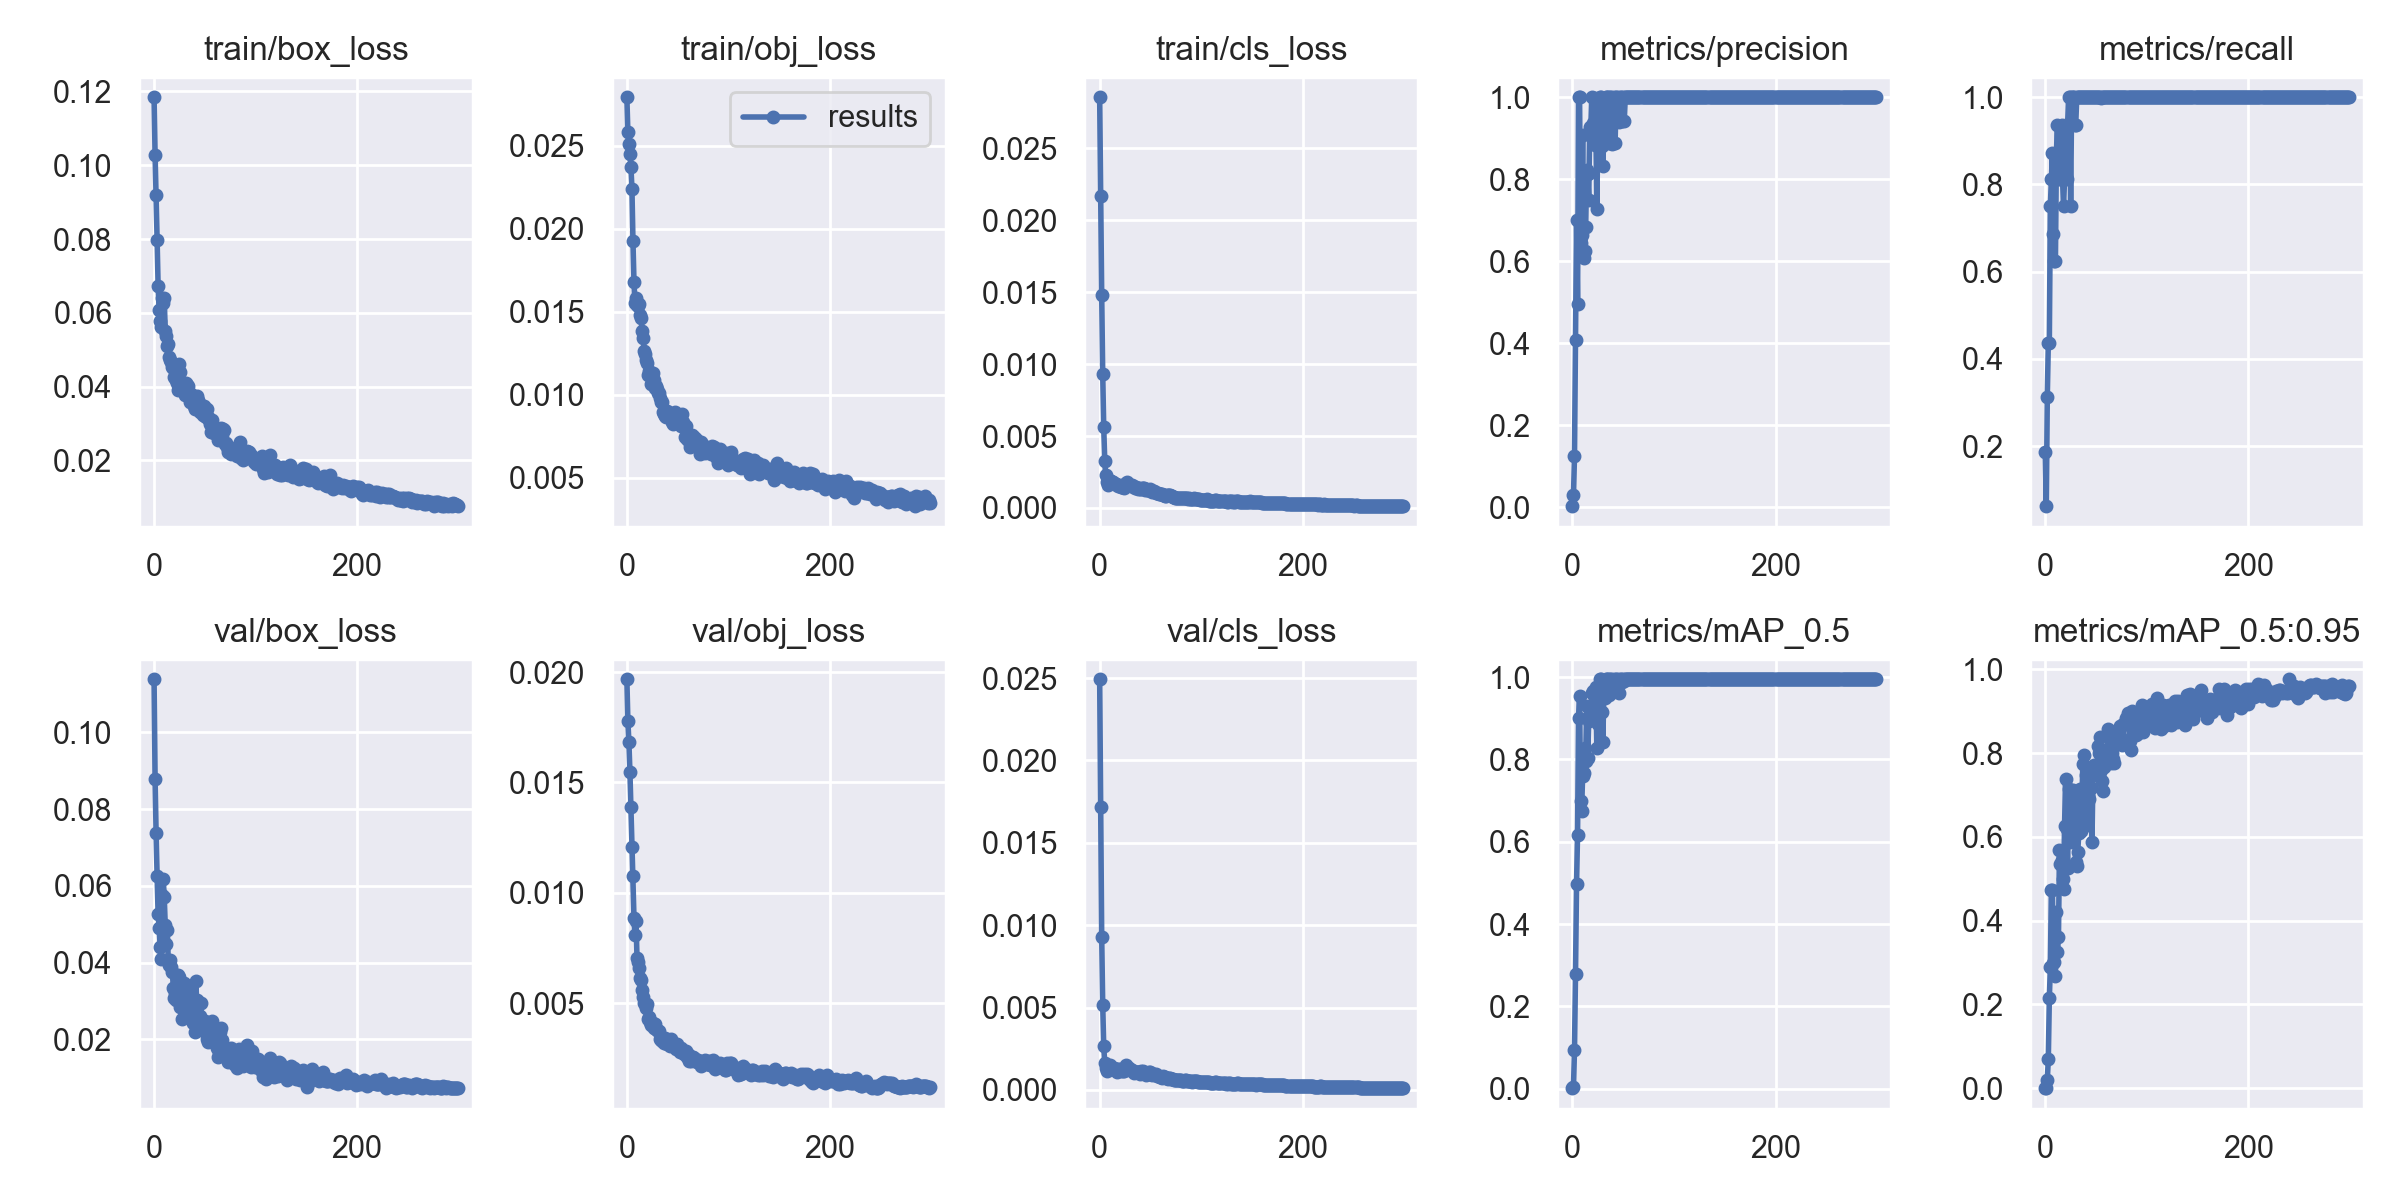

The table this chart was drawn from, first rows:
epoch, train/box_loss, train/obj_loss, train/cls_loss, metrics/precision, metrics/recall, metrics/mAP_0.5, metrics/mAP_0.5:0.95, val/box_loss, val/obj_loss, val/cls_loss, x/lr0, x/lr1, x/lr2
0, 0.1184, 0.02791, 0.02855, 0.002475, 0.1875, 0.001116, 0.0001646, 0.1138, 0.01968, 0.02493, 0.00019, 0.00019, 0.09829
1, 0.1029, 0.02579, 0.02171, 0.02874, 0.0625, 0.004413, 0.001628, 0.08794, 0.01778, 0.01719, 0.0003887, 0.0003887, 0.09649
2, 0.09188, 0.02508, 0.01481, 0.1254, 0.3125, 0.09435, 0.0197, 0.07367, 0.01684, 0.009298, 0.0005861, 0.0005861, 0.09469
3, 0.07974, 0.0245, 0.009333, 0.4091, 0.4375, 0.2795, 0.06871, 0.06245, 0.0155, 0.005171, 0.0007822, 0.0007822, 0.09288
4, 0.06715, 0.02373, 0.005604, 0.6995, 0.4365, 0.4968, 0.2144, 0.05256, 0.01388, 0.002644, 0.0009769, 0.0009769, 0.09108
5, 0.06086, 0.0224, 0.003284, 0.4945, 0.75, 0.6173, 0.2882, 0.04914, 0.0121, 0.001628, 0.00117, 0.00117, 0.08927
6, 0.0579, 0.01925, 0.002276, 1, 0.812, 0.9004, 0.474, 0.04408, 0.01077, 0.001318, 0.001362, 0.001362, 0.08746
7, 0.05624, 0.01682, 0.001802, 1, 0.8728, 0.9543, 0.4737, 0.04088, 0.008872, 0.00117, 0.001553, 0.001553, 0.08565
8, 0.06405, 0.01552, 0.0016, 0.6447, 0.6875, 0.6982, 0.2988, 0.05767, 0.008086, 0.001465, 0.001743, 0.001743, 0.08384
9, 0.06255, 0.01582, 0.001915, 0.6643, 0.625, 0.6757, 0.3018, 0.06187, 0.008724, 0.001463, 0.001931, 0.001931, 0.08203
10, 0.06394, 0.01541, 0.001891, 0.9073, 0.625, 0.7601, 0.2691, 0.05722, 0.00703, 0.001498, 0.002118, 0.002118, 0.08022
11, 0.05518, 0.01531, 0.001866, 0.6082, 0.8733, 0.767, 0.4198, 0.04987, 0.006875, 0.001356, 0.002303, 0.002303, 0.0784
12, 0.05365, 0.01549, 0.001834, 0.6249, 0.9375, 0.8277, 0.3255, 0.04489, 0.006585, 0.001271, 0.002487, 0.002487, 0.07659
13, 0.051, 0.01477, 0.001823, 0.6826, 0.8125, 0.7959, 0.3617, 0.04859, 0.006121, 0.001305, 0.00267, 0.00267, 0.07477
14, 0.05148, 0.01461, 0.001734, 0.8228, 0.875, 0.9298, 0.5685, 0.04044, 0.006037, 0.001344, 0.002852, 0.002852, 0.07295
15, 0.0479, 0.01386, 0.001689, 0.8125, 0.8123, 0.8046, 0.5351, 0.03933, 0.005575, 0.001185, 0.003032, 0.003032, 0.07113
16, 0.04716, 0.01341, 0.001643, 0.7496, 0.9375, 0.8947, 0.5448, 0.04082, 0.005274, 0.001259, 0.003211, 0.003211, 0.06931
17, 0.0468, 0.01266, 0.001629, 0.9285, 0.8121, 0.9253, 0.5002, 0.03888, 0.004993, 0.001092, 0.003389, 0.003389, 0.06749
18, 0.04532, 0.01247, 0.001553, 0.9192, 0.75, 0.9001, 0.4764, 0.0377, 0.00498, 0.00127, 0.003565, 0.003565, 0.06567
19, 0.04513, 0.01212, 0.001606, 1, 0.8122, 0.9611, 0.6264, 0.0333, 0.004786, 0.00122, 0.00374, 0.00374, 0.06384
20, 0.04272, 0.0119, 0.001528, 0.9375, 0.9372, 0.9661, 0.7387, 0.03082, 0.004954, 0.001265, 0.003914, 0.003914, 0.06201
21, 0.04226, 0.01117, 0.001454, 0.9986, 0.8125, 0.9585, 0.6191, 0.0322, 0.004287, 0.001178, 0.004086, 0.004086, 0.06019
22, 0.0418, 0.01142, 0.001471, 0.8823, 0.9375, 0.957, 0.5253, 0.03019, 0.004387, 0.001181, 0.004257, 0.004257, 0.05836
23, 0.04101, 0.01127, 0.001454, 0.9412, 0.9999, 0.9768, 0.714, 0.03219, 0.00415, 0.001165, 0.004426, 0.004426, 0.05653
24, 0.03901, 0.01064, 0.001388, 0.7272, 0.9997, 0.8291, 0.5872, 0.03679, 0.004024, 0.001136, 0.004595, 0.004595, 0.0547
25, 0.04623, 0.01108, 0.001648, 0.9214, 0.75, 0.8855, 0.6488, 0.03617, 0.004068, 0.001358, 0.004762, 0.004762, 0.05286
26, 0.04394, 0.01132, 0.001747, 0.8884, 1, 0.9765, 0.6643, 0.02838, 0.00411, 0.001483, 0.004927, 0.004927, 0.05103
27, 0.04091, 0.01087, 0.001774, 1, 0.9998, 0.995, 0.7115, 0.03106, 0.00388, 0.001261, 0.005092, 0.005092, 0.04919
28, 0.04075, 0.01043, 0.001581, 1, 1, 0.995, 0.6878, 0.02527, 0.004051, 0.001323, 0.005255, 0.005255, 0.04736
29, 0.04033, 0.01055, 0.001604, 0.8817, 0.9375, 0.9161, 0.6348, 0.03481, 0.003827, 0.001353, 0.005417, 0.005417, 0.04552
30, 0.03762, 0.01035, 0.001626, 0.8333, 0.9372, 0.8436, 0.5406, 0.02749, 0.003769, 0.001193, 0.005577, 0.005577, 0.04368
31, 0.041, 0.01007, 0.001537, 0.9412, 0.9997, 0.9915, 0.5296, 0.03378, 0.003729, 0.001235, 0.005736, 0.005736, 0.04184
32, 0.04039, 0.0101, 0.001598, 0.8889, 1, 0.9496, 0.5627, 0.03128, 0.00375, 0.00119, 0.005894, 0.005894, 0.03999
33, 0.04015, 0.009806, 0.001551, 0.9997, 1, 0.995, 0.6102, 0.03209, 0.00338, 0.001138, 0.006051, 0.006051, 0.03815
34, 0.03796, 0.009543, 0.001484, 1, 1, 0.995, 0.7145, 0.0268, 0.003338, 0.001055, 0.006206, 0.006206, 0.03631
35, 0.03576, 0.009561, 0.001411, 0.9999, 1, 0.995, 0.6138, 0.02945, 0.003279, 0.001084, 0.00636, 0.00636, 0.03446
36, 0.03788, 0.008972, 0.001429, 0.8887, 1, 0.9556, 0.6784, 0.02685, 0.003307, 0.001079, 0.006512, 0.006512, 0.03261
37, 0.03621, 0.008851, 0.001361, 1, 1, 0.995, 0.7729, 0.02731, 0.003179, 0.001102, 0.006663, 0.006663, 0.03076
38, 0.03602, 0.008703, 0.001344, 0.9999, 1, 0.995, 0.7948, 0.02433, 0.003401, 0.00108, 0.006813, 0.006813, 0.02891
39, 0.03477, 0.008654, 0.001363, 0.8858, 1, 0.969, 0.669, 0.02773, 0.003331, 0.00106, 0.006962, 0.006962, 0.02706
40, 0.0339, 0.008999, 0.001332, 0.9411, 1, 0.9879, 0.7465, 0.02187, 0.003126, 0.0009939, 0.007109, 0.007109, 0.02521
41, 0.03525, 0.008856, 0.001331, 0.9999, 1, 0.995, 0.6284, 0.03528, 0.003177, 0.001133, 0.007255, 0.007255, 0.02336
42, 0.03747, 0.008901, 0.001375, 0.8889, 0.9999, 0.9808, 0.6987, 0.03024, 0.003036, 0.001039, 0.007399, 0.007399, 0.0215
43, 0.03639, 0.008684, 0.001412, 1, 1, 0.995, 0.6909, 0.02905, 0.00335, 0.001135, 0.007543, 0.007543, 0.01964
44, 0.03557, 0.008364, 0.00137, 0.9999, 1, 0.995, 0.7514, 0.0242, 0.003153, 0.001048, 0.007685, 0.007685, 0.01778
45, 0.03301, 0.008222, 0.001255, 0.941, 1, 0.9879, 0.7172, 0.02621, 0.003141, 0.001039, 0.007825, 0.007825, 0.01593
46, 0.03423, 0.008765, 0.001292, 0.9409, 1, 0.9621, 0.5873, 0.02942, 0.003039, 0.000903, 0.007965, 0.007965, 0.01406
47, 0.03397, 0.008928, 0.001252, 1, 1, 0.995, 0.7494, 0.02297, 0.002998, 0.001034, 0.008103, 0.008103, 0.0122
48, 0.03243, 0.008616, 0.001252, 1, 1, 0.995, 0.7715, 0.02339, 0.002911, 0.0009548, 0.008239, 0.008239, 0.01034
49, 0.03479, 0.008736, 0.001256, 0.9411, 1, 0.9879, 0.7568, 0.02213, 0.003123, 0.001094, 0.008375, 0.008375, 0.008475
50, 0.03197, 0.008315, 0.001294, 0.9999, 1, 0.995, 0.7523, 0.0247, 0.002972, 0.001071, 0.00835, 0.00835, 0.00835
51, 0.03182, 0.008619, 0.001211, 0.9411, 1, 0.9915, 0.7468, 0.02423, 0.002867, 0.0009925, 0.00835, 0.00835, 0.00835
52, 0.03383, 0.008299, 0.001134, 1, 1, 0.995, 0.8172, 0.01999, 0.002767, 0.0009137, 0.008317, 0.008317, 0.008317
53, 0.03184, 0.008098, 0.001193, 1, 0.9999, 0.995, 0.8005, 0.01934, 0.002952, 0.0009796, 0.008284, 0.008284, 0.008284
54, 0.03096, 0.008817, 0.001166, 0.9999, 1, 0.995, 0.8388, 0.02025, 0.002862, 0.000972, 0.008251, 0.008251, 0.008251
55, 0.02998, 0.008377, 0.001075, 1, 0.9992, 0.995, 0.7599, 0.02218, 0.002819, 0.0009413, 0.008218, 0.008218, 0.008218
56, 0.02772, 0.008203, 0.001046, 1, 1, 0.995, 0.7335, 0.02185, 0.002678, 0.0008344, 0.008185, 0.008185, 0.008185
57, 0.03102, 0.007471, 0.001038, 0.9999, 1, 0.995, 0.7096, 0.02491, 0.002694, 0.000818, 0.008152, 0.008152, 0.008152
58, 0.02918, 0.00811, 0.0009995, 1, 1, 0.995, 0.766, 0.01925, 0.002831, 0.0008647, 0.008119, 0.008119, 0.008119
59, 0.02747, 0.007354, 0.0009841, 0.9999, 1, 0.995, 0.7736, 0.02138, 0.002576, 0.0007692, 0.008086, 0.008086, 0.008086
... 240 more rows
